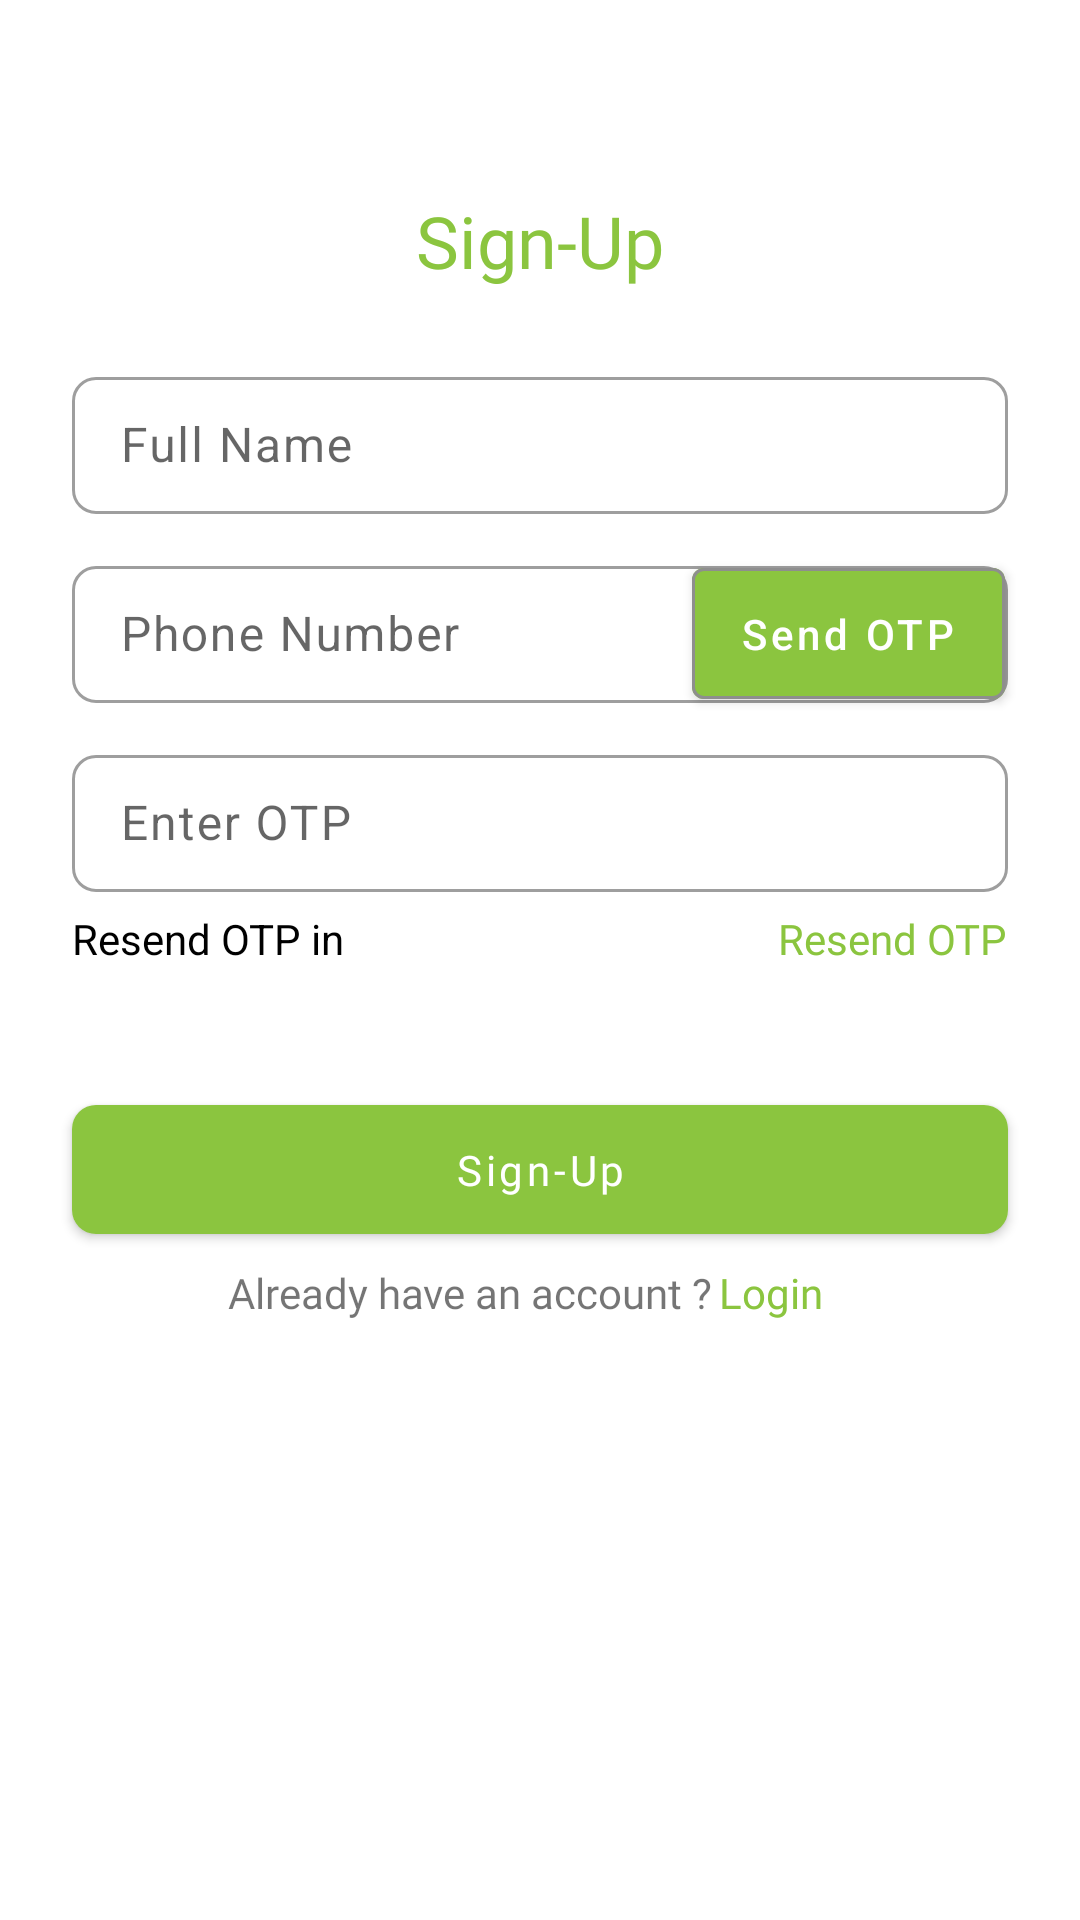

Android layout source for this screen:
<!-- AndroidManifest.xml: application theme Theme.BhoomiCam -->
<!-- res/layout/fragment_sign_up.xml -->
<?xml version="1.0" encoding="utf-8"?>
<FrameLayout xmlns:android="http://schemas.android.com/apk/res/android"
    xmlns:app="http://schemas.android.com/apk/res-auto"
    xmlns:tools="http://schemas.android.com/tools"
    android:layout_width="match_parent"
    android:layout_height="match_parent"
    tools:context=".view.auth.SignUp">

<androidx.constraintlayout.widget.ConstraintLayout
    android:layout_width="match_parent"
    android:layout_height="match_parent">

    <TextView
        android:id="@+id/textView3"
        android:layout_width="0dp"
        android:layout_height="wrap_content"
        android:layout_marginStart="24dp"
        android:layout_marginTop="64dp"
        android:layout_marginEnd="24dp"
        android:fontFamily="@font/satoshi_variable"
        android:text="@string/sign_up"
        android:textAlignment="center"
        android:textColor="#8BC53F"
        android:textSize="24sp"
        app:layout_constraintEnd_toEndOf="parent"
        app:layout_constraintStart_toStartOf="parent"
        app:layout_constraintTop_toTopOf="parent" />

    <com.google.android.material.textfield.TextInputLayout
        android:id="@+id/SignUpNameContainer"
        style="@style/Widget.MaterialComponents.TextInputLayout.OutlinedBox"
        android:layout_width="0dp"
        android:layout_height="wrap_content"
        android:layout_marginStart="24dp"
        android:layout_marginTop="24dp"
        android:layout_marginEnd="24dp"
        app:boxCornerRadiusBottomEnd="8dp"
        app:helperTextTextColor="#FF0000"
        app:boxCornerRadiusBottomStart="8dp"
        app:boxCornerRadiusTopEnd="8dp"
        app:boxCornerRadiusTopStart="8dp"
        app:layout_constraintEnd_toEndOf="parent"
        app:layout_constraintStart_toStartOf="parent"
        app:layout_constraintTop_toBottomOf="@+id/textView3">

        <com.google.android.material.textfield.TextInputEditText
            android:id="@+id/SignUpName"
            android:layout_width="match_parent"
            android:layout_height="match_parent"
            android:clickable="true"
            android:ems="10"
            android:hint="@string/full_name"
            android:letterSpacing="0.04"
            android:linksClickable="true"
            android:paddingLeft="32dp"
            android:paddingTop="12dp"
            android:paddingBottom="12dp" />

    </com.google.android.material.textfield.TextInputLayout>

    <com.google.android.material.textfield.TextInputLayout
        android:id="@+id/PhoneNumberContainer"
        style="@style/Widget.MaterialComponents.TextInputLayout.OutlinedBox"
        android:layout_width="0dp"
        android:layout_height="wrap_content"
        android:layout_marginStart="24dp"
        android:layout_marginTop="12dp"
        android:layout_marginEnd="24dp"
        app:boxCornerRadiusBottomEnd="8dp"
        app:boxCornerRadiusBottomStart="8dp"
        app:boxCornerRadiusTopEnd="8dp"
        app:boxCornerRadiusTopStart="8dp"
        app:layout_constraintEnd_toEndOf="parent"
        app:layout_constraintStart_toStartOf="parent"
        app:layout_constraintTop_toBottomOf="@+id/SignUpNameContainer">

    <com.google.android.material.textfield.TextInputEditText
        android:id="@+id/PhoneNumber"
        android:layout_width="match_parent"
        android:layout_height="match_parent"
        android:clickable="true"
        android:paddingTop="12dp"
        android:ems="10"
        android:hint="@string/phone_number"
        android:letterSpacing="0.04"
        android:linksClickable="true"
        android:paddingLeft="32dp"
        android:paddingBottom="12dp" />
    </com.google.android.material.textfield.TextInputLayout>


    <com.google.android.material.textfield.TextInputLayout
        android:id="@+id/OtpContainer"
        style="@style/Widget.MaterialComponents.TextInputLayout.OutlinedBox"
        android:layout_width="0dp"
        android:layout_height="wrap_content"
        android:layout_marginStart="24dp"
        android:layout_marginTop="12dp"
        android:layout_marginEnd="24dp"
        app:boxCornerRadiusBottomEnd="8dp"
        app:boxCornerRadiusBottomStart="8dp"
        app:boxCornerRadiusTopEnd="8dp"
        app:boxCornerRadiusTopStart="8dp"
        app:layout_constraintEnd_toEndOf="parent"
        app:layout_constraintStart_toStartOf="parent"
        app:layout_constraintTop_toBottomOf="@+id/PhoneNumberContainer">

        <com.google.android.material.textfield.TextInputEditText
            android:id="@+id/Otp"
            android:layout_width="match_parent"
            android:layout_height="match_parent"
            android:clickable="true"
            android:ems="10"
            android:hint="@string/enter_otp"
            android:letterSpacing="0.04"
            android:linksClickable="true"
            android:paddingLeft="32dp"
            android:paddingTop="12dp"
            android:paddingBottom="12dp" />
    </com.google.android.material.textfield.TextInputLayout>

    <TextView
        android:id="@+id/textView5"
        android:layout_width="wrap_content"
        android:layout_height="wrap_content"
        android:layout_marginTop="6dp"
        android:layout_marginEnd="24dp"
        android:fontFamily="@font/satoshi_variable"
        android:text="@string/resend_otp"
        android:textColor="#8BC53F"
        app:layout_constraintEnd_toEndOf="parent"
        app:layout_constraintTop_toBottomOf="@+id/OtpContainer" />

    <TextView
        android:id="@+id/textView6"
        android:layout_width="wrap_content"
        android:layout_height="wrap_content"
        android:layout_marginStart="24dp"
        android:layout_marginTop="6dp"
        android:text="Resend OTP in "
        android:textColor="#000000"
        app:layout_constraintStart_toStartOf="parent"
        app:layout_constraintTop_toBottomOf="@+id/OtpContainer" />

    <com.google.android.material.button.MaterialButton
        android:id="@+id/SingnUpButton"
        android:layout_width="0dp"
        android:layout_height="wrap_content"
        android:layout_marginStart="24dp"
        android:layout_marginTop="40dp"
        android:layout_marginEnd="24dp"
        android:fontFamily="@font/satoshi_variable"
        android:paddingTop="12dp"
        android:paddingBottom="12dp"
        android:text="@string/sign_up"
        app:cornerRadius="8dp"
        android:textAllCaps="false"
        app:layout_constraintEnd_toEndOf="parent"
        app:layout_constraintStart_toStartOf="parent"
        app:layout_constraintTop_toBottomOf="@+id/textView6" />

    <TextView
        android:id="@+id/textView7"
        android:layout_width="wrap_content"
        android:layout_height="wrap_content"
        android:layout_marginStart="76dp"
        android:layout_marginTop="4dp"
        android:fontFamily="@font/satoshi_variable"
        android:text="@string/already_have_an_account"
        app:layout_constraintStart_toStartOf="parent"
        app:layout_constraintTop_toBottomOf="@+id/SingnUpButton" />

    <TextView
        android:id="@+id/LogInPage"
        android:layout_width="wrap_content"
        android:layout_height="wrap_content"
        android:layout_marginStart="2dp"
        android:layout_marginTop="4dp"
        android:fontFamily="@font/satoshi_variable"
        android:text="@string/login"
        android:textColor="#8BC53F"
        app:layout_constraintStart_toEndOf="@+id/textView7"
        app:layout_constraintTop_toBottomOf="@+id/SingnUpButton" />

    <com.google.android.material.button.MaterialButton
        android:id="@+id/button9"
        android:layout_width="wrap_content"
        android:layout_height="0dp"
        android:layout_marginTop="12dp"
        android:layout_marginEnd="1dp"
        android:layout_marginBottom="-5dp"
        android:text="@string/send_otp"
        android:textAllCaps="false"
        app:layout_constraintBottom_toBottomOf="@+id/PhoneNumberContainer"
        app:layout_constraintEnd_toEndOf="@+id/PhoneNumberContainer"
        app:layout_constraintTop_toBottomOf="@+id/SignUpNameContainer"
        app:strokeColor="#8E8E8E"
        app:strokeWidth="1dp" />
</androidx.constraintlayout.widget.ConstraintLayout>

</FrameLayout>
<!-- resources referenced by this layout -->
<resources>
  <string name="already_have_an_account">Already have an account ?</string>
  <string name="enter_otp">Enter OTP</string>
  <string name="full_name">Full Name</string>
  <string name="login">Login</string>
  <string name="phone_number">Phone Number</string>
  <string name="resend_otp">Resend OTP</string>
  <string name="send_otp">Send OTP</string>
  <string name="sign_up">Sign-Up</string>
  <style name="Theme.BhoomiCam" parent="Theme.MaterialComponents.Light.NoActionBar">
          
          <item name="colorPrimary">#8BC53F</item>
          <item name="colorPrimaryVariant">@color/purple_700</item>
          <item name="colorOnPrimary">@color/white</item>
          
          <item name="colorSecondary">@color/teal_200</item>
          <item name="colorSecondaryVariant">@color/teal_700</item>
          <item name="colorOnSecondary">@color/black</item>
          
          <item name="android:statusBarColor" tools:targetApi="l">#8BC53F</item>
          
      </style>
  <color name="purple_700">#FF3700B3</color>
  <color name="white">#FFFFFFFF</color>
  <color name="teal_200">#FF03DAC5</color>
  <color name="teal_700">#FF018786</color>
  <color name="black">#FF000000</color>
</resources>
